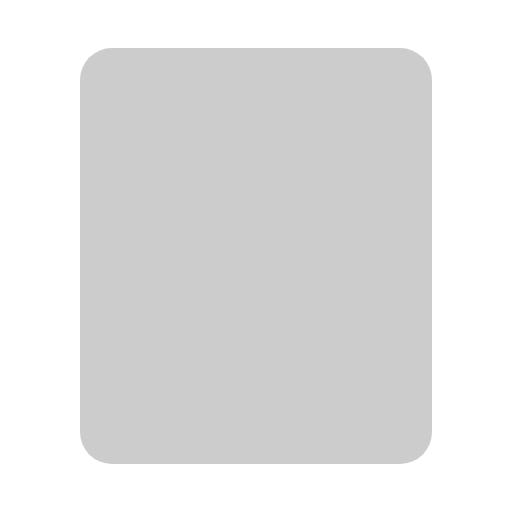
t = 0.00 s
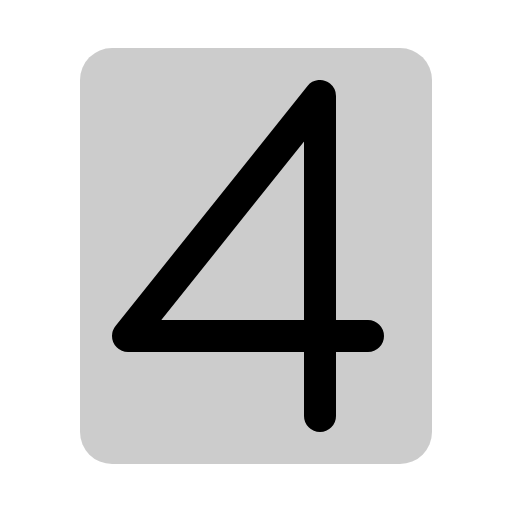
t = 0.38 s
t = 1.13 s: frame unchanged from t = 0.38 s, image omitted
t = 1.50 s: frame unchanged from t = 0.38 s, image omitted
t = 1.88 s: frame unchanged from t = 0.38 s, image omitted
t = 2.63 s: frame unchanged from t = 0.38 s, image omitted

The animated SVG that drew these frames (rendered in a browser with its animation timeline set to each time). Animation: 1 CSS @keyframes rule; one cycle of 3.00 s, repeats indefinitely.

<svg xmlns="http://www.w3.org/2000/svg" viewBox="0 0 256 256">
  <style>
    .draw-line {
      stroke-dasharray: 2000;
      stroke-dashoffset: 0;
    }
    svg:hover .draw-line {
      animation: phosphor-draw-in 3s ease-in-out infinite alternate;
    }
    @keyframes phosphor-draw-in {
      0%   { stroke-dashoffset: 2000; }
      50%  { stroke-dashoffset: 0; }
      100% { stroke-dashoffset: 0; }
    }
  </style><rect width="256" height="256" fill="none"/><path d="M216,40V216a16,16,0,0,1-16,16H56a16,16,0,0,1-16-16V40A16,16,0,0,1,56,24H200A16,16,0,0,1,216,40Z" opacity="0.2"/><polyline points="184 168 64 168 160 48 160 208" fill="none" stroke="currentColor" stroke-linecap="round" stroke-linejoin="round" stroke-width="16" class="draw-line" pathLength="1" style="animation-delay: 0s"/></svg>
